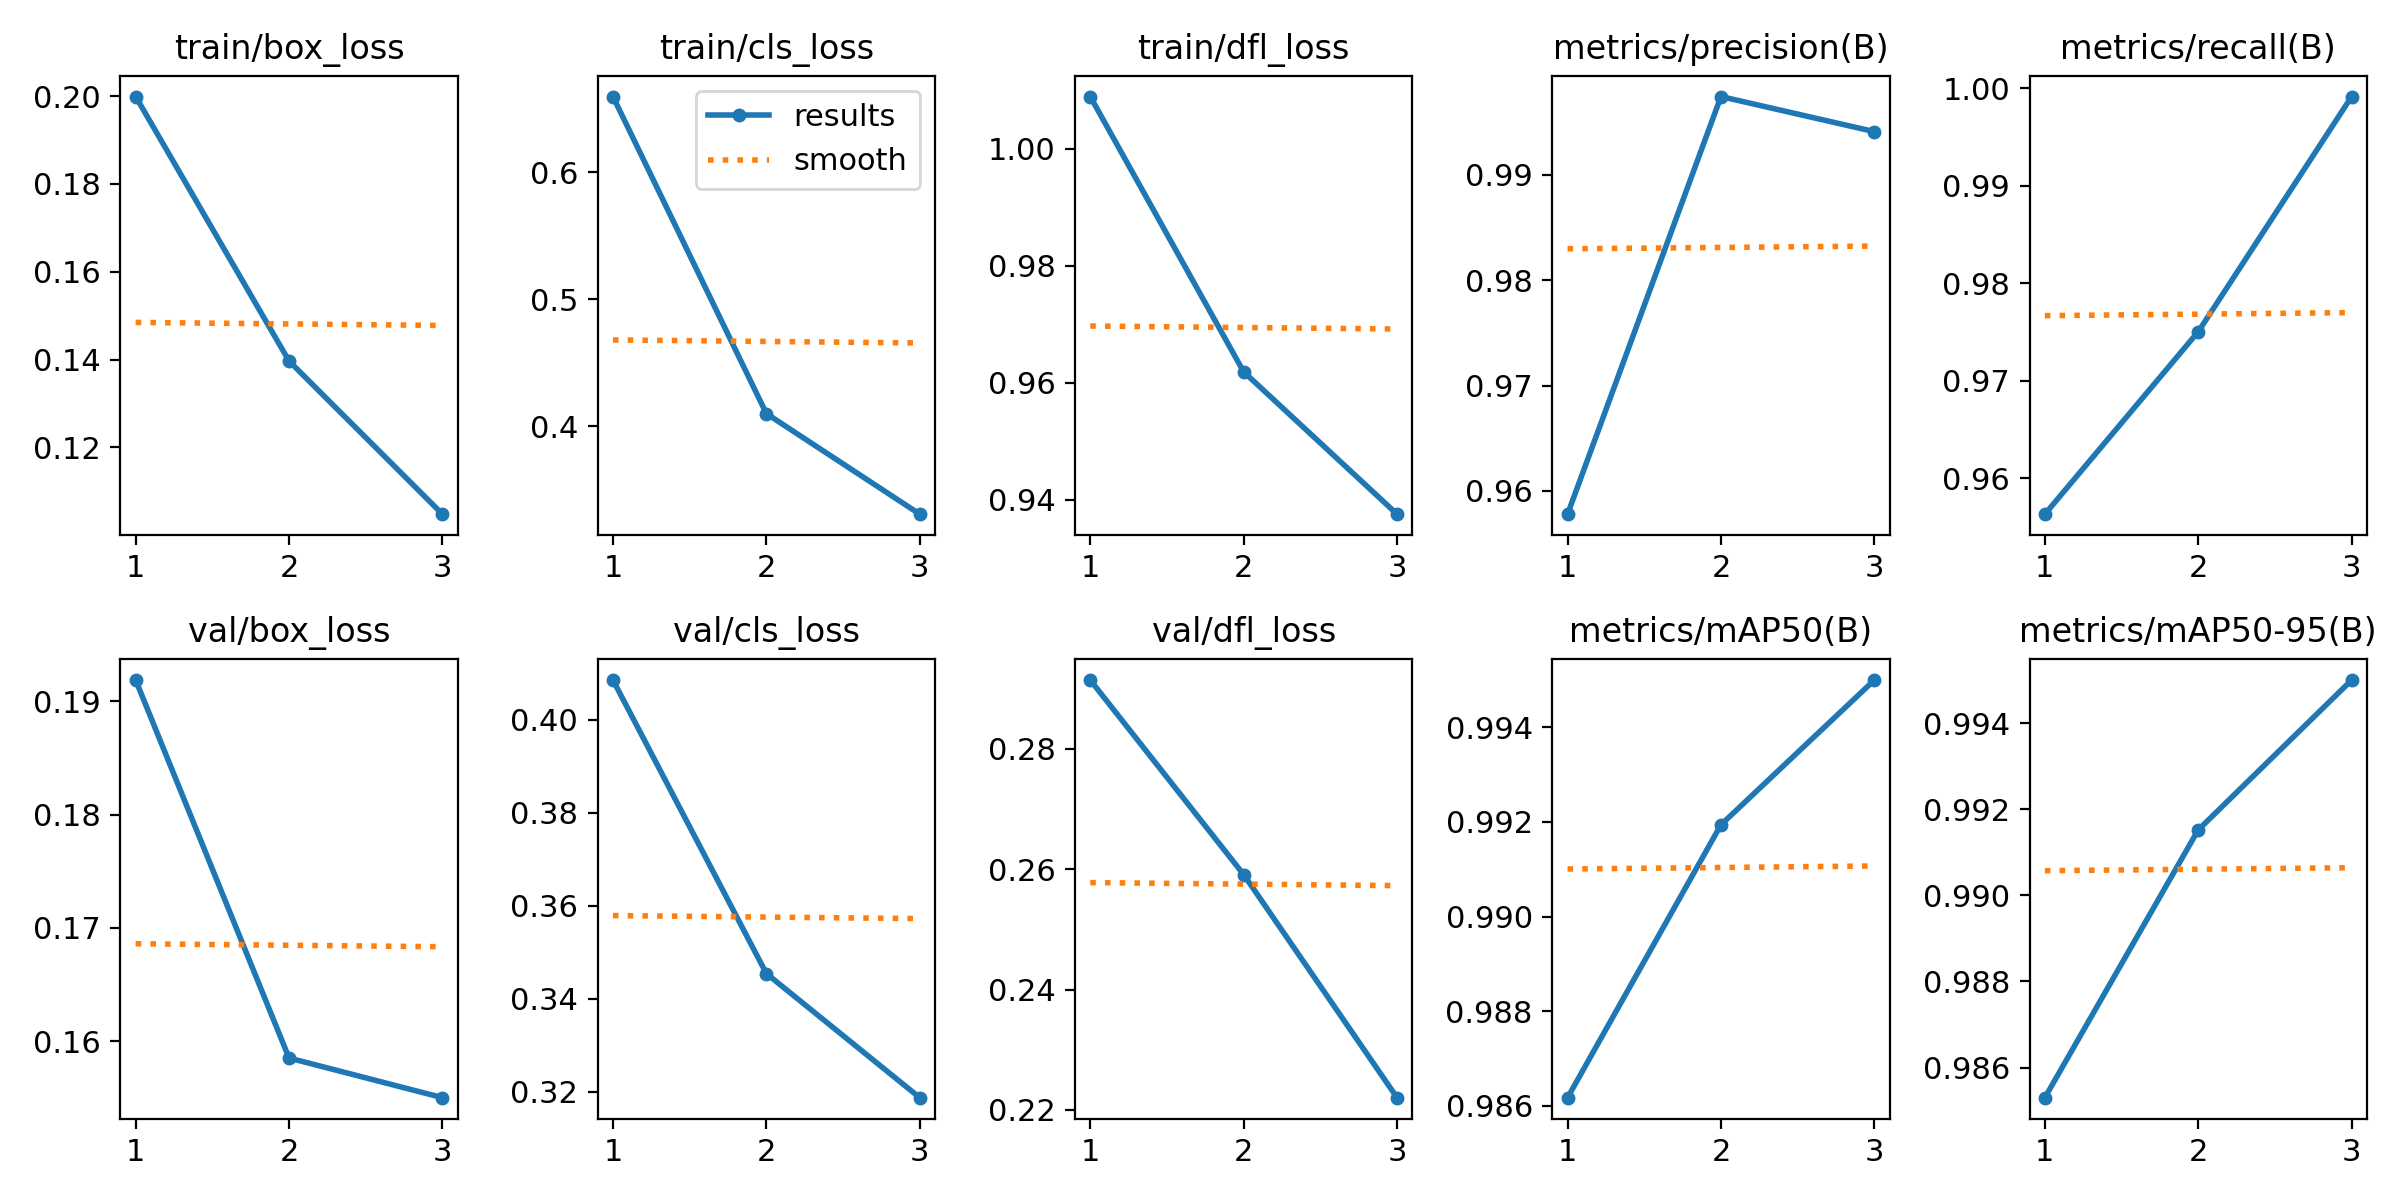

The data file committed next to this chart (first rows):
epoch, time, train/box_loss, train/cls_loss, train/dfl_loss, metrics/precision(B), metrics/recall(B), metrics/mAP50(B), metrics/mAP50-95(B), val/box_loss, val/cls_loss, val/dfl_loss, lr/pg0, lr/pg1, lr/pg2
1, 6582, 0.1999, 0.6595, 1.009, 0.9578, 0.9563, 0.9862, 0.9853, 0.1919, 0.4086, 0.2914, 0.06686, 0.0001665, 0.0001665
2, 17103, 0.1397, 0.4099, 0.9619, 0.9974, 0.975, 0.9919, 0.9915, 0.1585, 0.3455, 0.2591, 0.03358, 0.0002221, 0.0002221
3, 24131, 0.1048, 0.3307, 0.9375, 0.9941, 0.9992, 0.995, 0.995, 0.155, 0.3187, 0.222, 0.0001928, 0.0001666, 0.0001666
